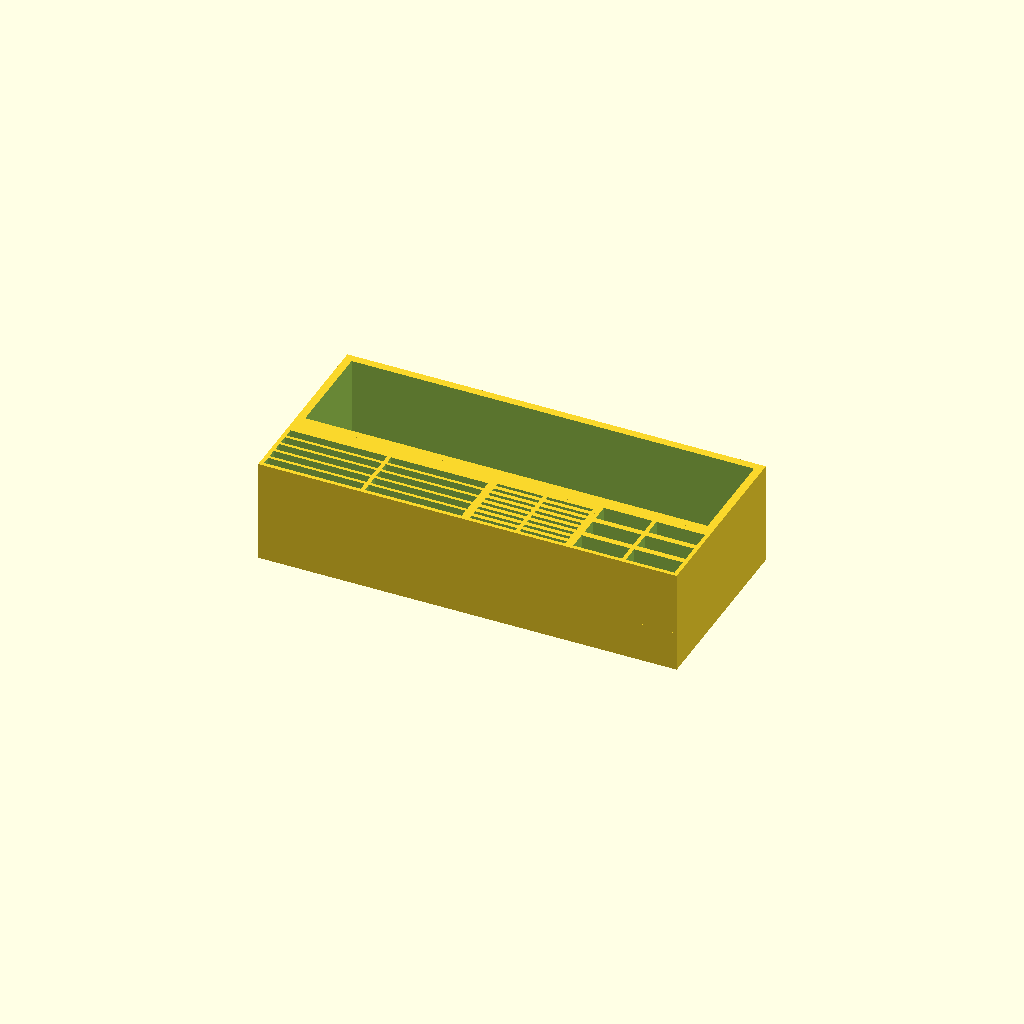
Cell 1: rendered with the file's own defaults.
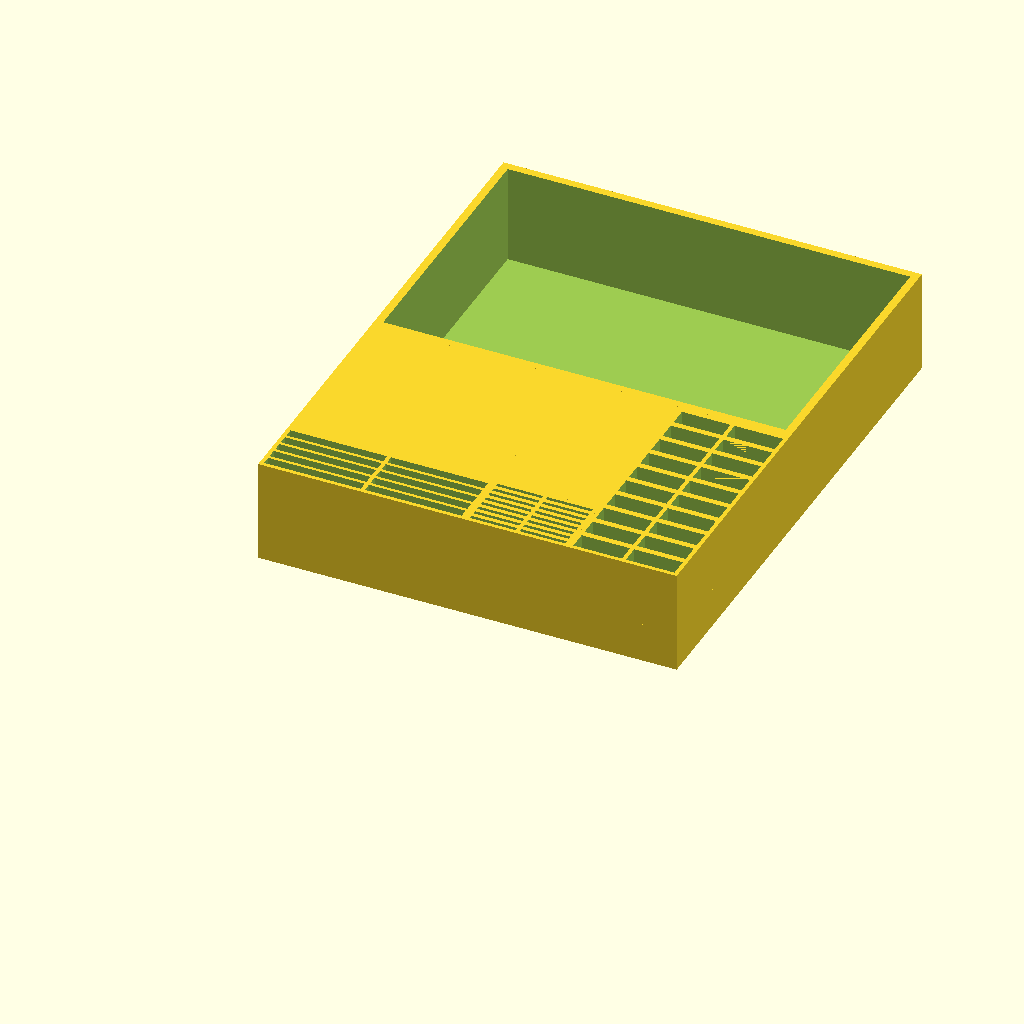
Cell 2 — number_usbs set to 20, the other parameters unchanged.
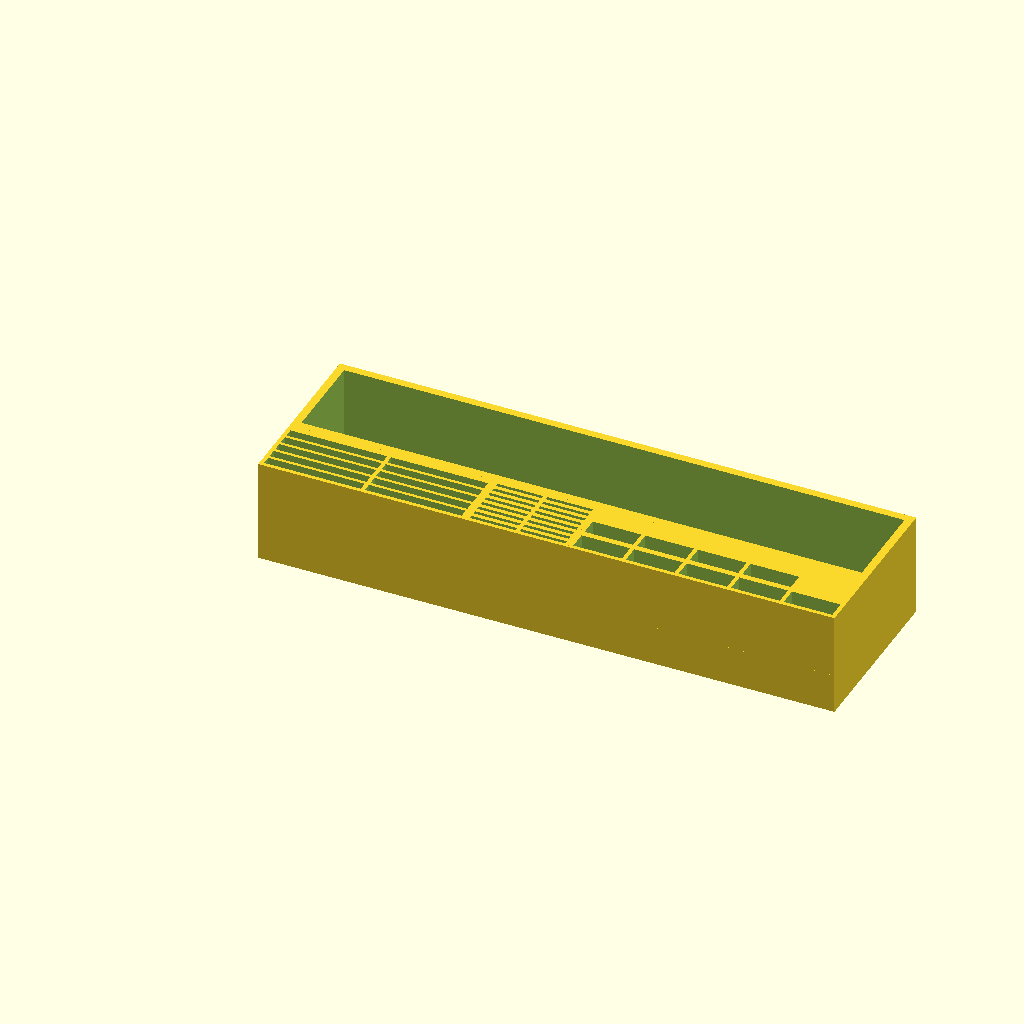
Cell 3 — number_columns_usbs set to 5, the other parameters unchanged.
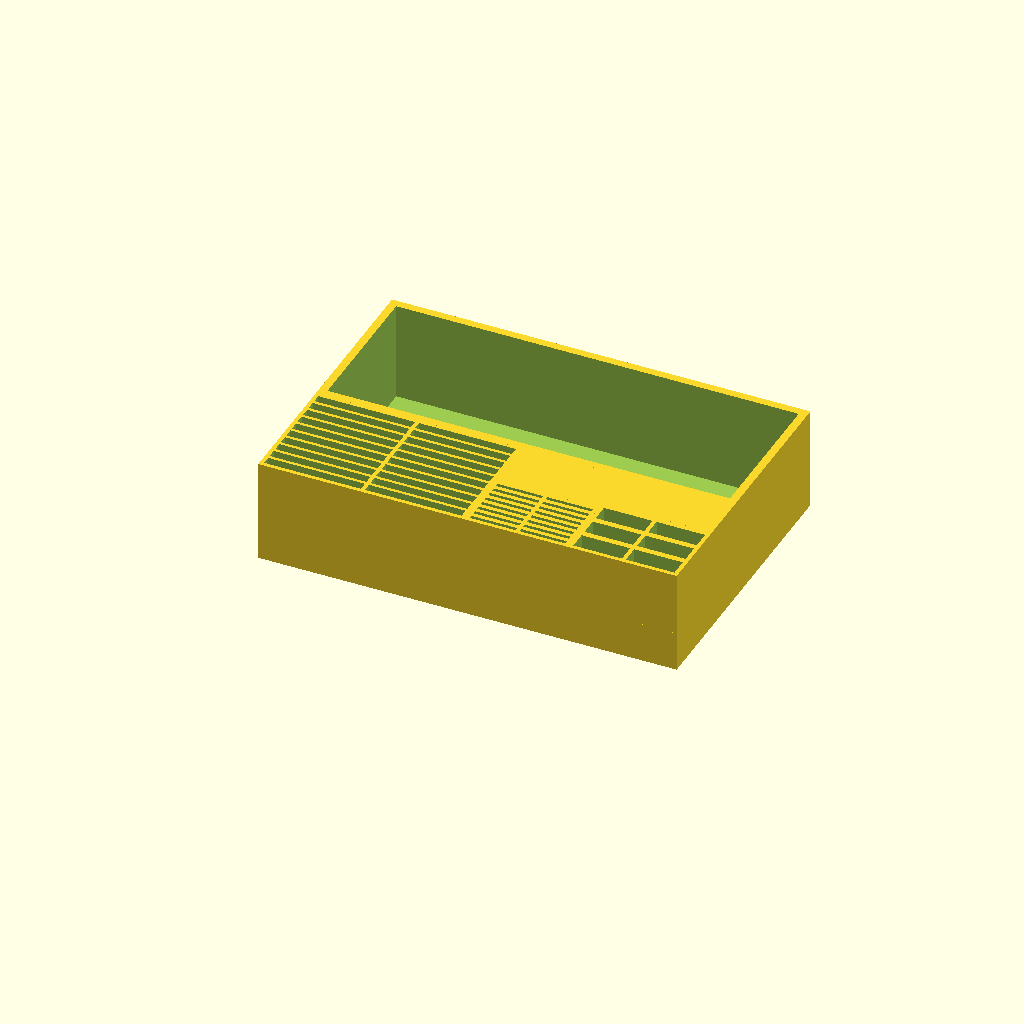
Cell 4: the same model with number_sds = 20.
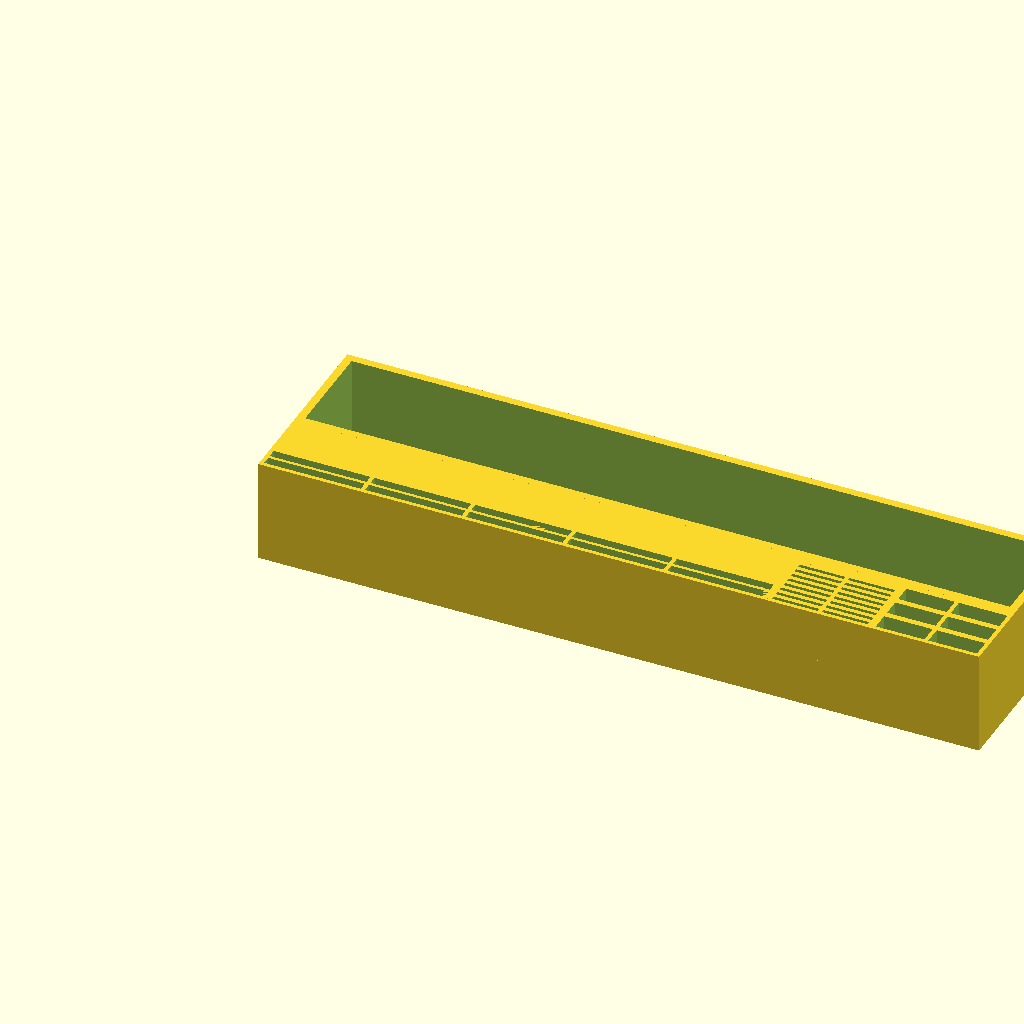
Cell 5 — number_columns_sds set to 5, the other parameters unchanged.
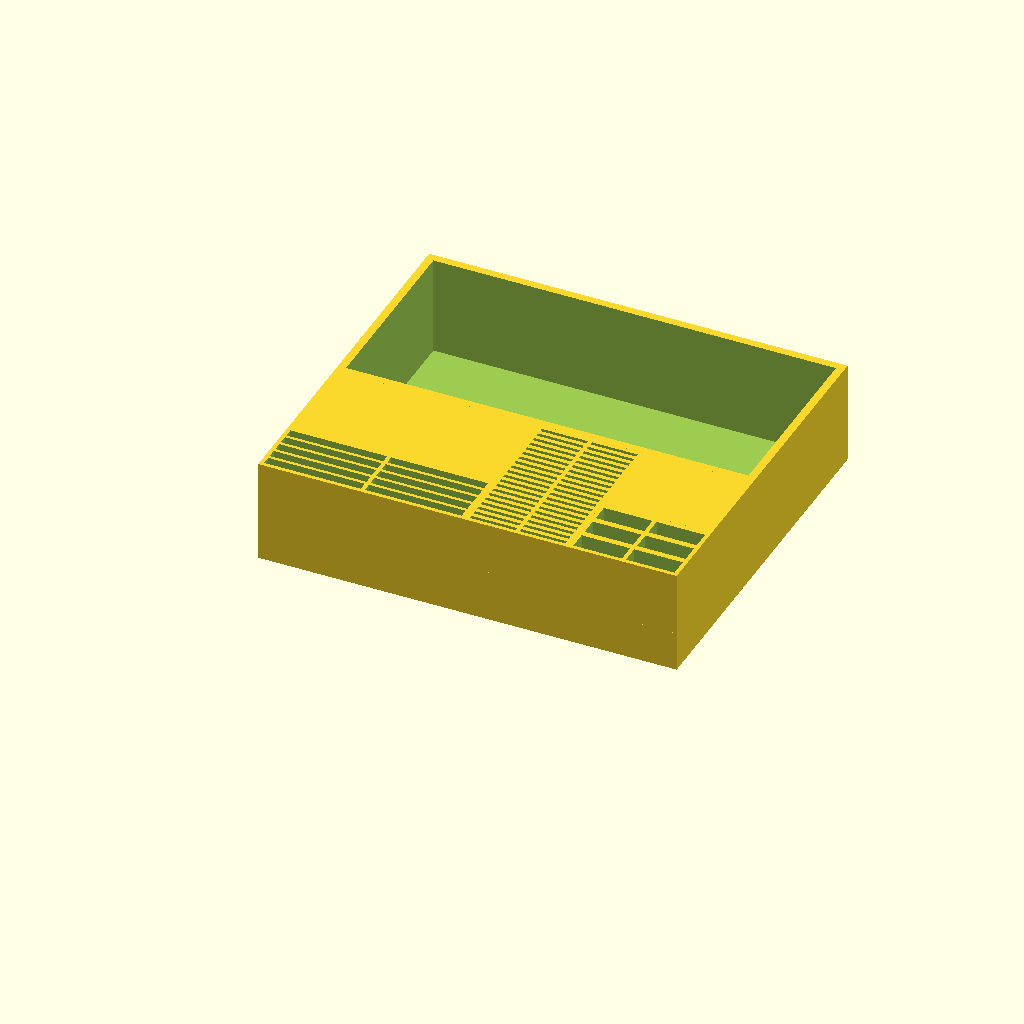
Cell 6 — number_usds set to 40, the other parameters unchanged.
One fixed orthographic camera (rotation 55°, 0°, 25°; colour scheme Cornfield) for every cell.
Source of the model, inputs/thingiverse/thing-1911391/files/StorageBox.scad:

/*///////////////////////////////////////////////////////////////
              -     By Miguel Ángel Vílchez López     -
              -          http://matronica.eu          -
              -     OpenScad Parametric StorageBox    -
              -           GNU-GPLv3 License           -
/////////////////////////////////////////////////////////////////

02/12/2016 - Initial programing
06/12/2016 - Finish first version

////////////////////////////////// - Info - //////////////////////////////////

// Parametric StorageBox, you can configure the numbers of holes for storing ..
// USBs, SDs, uSDs & another big box.

// If you make any modification, please share it.

// Any comment or suggestion to mangel@matronica.eu

////////////////////////////////////////////////////////////////////


////////////////////////////////// - StorageBox parameters - //////////////////////////////////

/* [USB parameters] */

// - Número de USBs - USBs number
number_usbs = 6;//[0:20] 
// - Número de columnas del USBs - USBs columns number
number_columns_usbs = 2;//[1:5]

/* [SD parameters] */

// - Número de SDs - SDs number
number_sds = 10;//[0:20]
// - Número de columnas del SDs - SDs columns number
number_columns_sds = 2;//[1:5]

/* [uSD parameters] */

// - Número de uSDs - uSDs number
number_usds = 16;//[0:40]
// - Número de columnas del uSDs - uSDs columns number
number_columns_usds = 2;//[1:5]

/* [Order] */

// - Orden de los agujeros - Holes order ( remember to remove if you put 0 on any number )
order=["sd","usd","usb"];

/* [Multiuse hole parameters] */

// - Tamaño del Agujero multiuso( en mm ) - Multiuse hole height( in mm )
multiuse_hole_height = 10;
// - Dimensión de los márgenes del agujero multiuso( en mm ) - Dimension of margin for the multiuse hole( in mm )
margins_dimension = 2;

////////////////////////////////// - Calculations - //////////////////////////////////

// Get the length on the X axis
function getsdlenX() = 24.3*number_columns_sds+number_columns_sds+1;
function getusdlenX() = 11.5*number_columns_usds+number_columns_usds+1;
function getusblenX() = 12.2*number_columns_usbs+number_columns_usbs+1;

// Get the length on the Z axis
function getsdlenY() = (3*ceil(number_sds/number_columns_sds))+1;
function getusblenY() = (6*ceil(number_usbs/number_columns_usbs))+1;
function getusdlenY() = (2*ceil(number_usds/number_columns_usds))+1;

// Max length on the Z axis
function max_z() = ((number_sds > 0) ? 26 : ((number_usbs > 0) ? 16 : ((number_usds > 0) ? 13 : 0) ) );

// Max length on the Y axis
max_y = quicksort([getsdlenY(),getusblenY(),getusdlenY()])[0];

////////////////////////////////// - Function sort - //////////////////////////////////

// input : list of numbers
// output : sorted list of numbers
function quicksort(arr) = !(len(arr)>0) ? [] : let(
    pivot   = arr[floor(len(arr)/2)],
    lesser  = [ for (y = arr) if (y  < pivot) y ],
    equal   = [ for (y = arr) if (y == pivot) y ],
    greater = [ for (y = arr) if (y  > pivot) y ]
) concat(
    quicksort(greater), equal, quicksort(lesser)
);

////////////////////////////////// - Module generate multiuse hole - //////////////////////////////////

module hole()
{

};

////////////////////////////////// - Module generate SD hole - //////////////////////////////////

module sd(initial_x=0,initial_y=0,initial_z=0)
{

};

////////////////////////////////// - Module generate uSD hole - //////////////////////////////////

module usd(initial_x=0,initial_y=0,initial_z=0)
{

};

////////////////////////////////// - Module generate USB hole - //////////////////////////////////

module usb(initial_x=0,initial_y=0,initial_z=0)
{

};

////////////////////////////////// - Module build all - //////////////////////////////////

module build(pass=0,now_x=0)
{
    if (pass < len(order))
    {
        if (order[pass] == "sd")
        {
            // generate SDs
            initial_x = now_x;
            initial_y = 0;
            initial_z = max_z()-26;
//            sd(now_x,0,max_z()-26);
            // More than 0 SDs
            if (number_sds > 0)
            {
                // 1 Column
                if (number_columns_sds <= 1)
                {
                    difference()
                    {
                        translate ([initial_x,initial_y,initial_z])
                        cube([26.3,(3*number_sds)+1,26],false);
                        for (a = [0:1:(number_sds-1)]) 
                            translate ([1+initial_x,(a*3)+1+initial_y,1.01+initial_z]) 
                            cube([24.3,2.2,25],false);
                    }
                }
                // More columns
                else
                {
                    difference()
                    {
                        translate ([initial_x,initial_y,initial_z])
                        cube([(25.3*number_columns_sds)+1,(3*ceil(number_sds/number_columns_sds))+1,26],false);
                        for (col = [0:1:number_columns_sds-1])
                        {
                            // The rest
                            if (col != number_columns_sds-1)
                            {
                                for (a = [0:1:(ceil(number_sds/number_columns_sds)-1)]) 
                                {
                                    translate ([(25.3*col)+1+initial_x,(a*3)+1+initial_y,1.01+initial_z])
                                    cube([24.3,2.2,25],false);
                                }
                            }
                            else
                            {
                                for (a = [0:1:(ceil(number_sds/number_columns_sds)-(number_sds%number_columns_sds)-1)]) 
                                {
                                    translate ([(25.3*col)+1+initial_x,(a*3)+1+initial_y,1.01+initial_z]) 
                                    cube([24.3,2.2,25],false);
                                }
                            }
                        }
                    }
                }
            }
            
            // fill the rest on Z axis
            translate([now_x,getsdlenY(),0]) 
                cube([getsdlenX(),max_y-getsdlenY(),max_z()]);
            build(pass+1,now_x+getsdlenX());    // recursive pass on order vector
        }
        if (order[pass] == "usd")
        {
                        // generate uSDs
            initial_x = now_x;
            initial_y = 0;
            initial_z = max_z()-13;
//            usd(now_x,0,max_z()-13);
                if (number_usds > 0)
    {
        // 1 Column
        if (number_columns_usds <= 1)
        {
            difference()
            {
                translate ([initial_x,initial_y,initial_z])
                cube([13.5,(2*number_usds)+1,13],false);
                for (a = [0:1:(number_usds-1)]) 
                    translate ([1+initial_x,(a*2)+1+initial_y,1.01+initial_z]) 
                    cube([11.5,0.9,12],false);
            }
        }
         // More columns
        else
        {
            difference()
            {
                translate ([initial_x,initial_y,initial_z])
                cube([(12.5*number_columns_usds)+1,(2*ceil(number_usds/number_columns_usds))+1,13],false);
                for (col = [0:1:number_columns_usds-1])
                {
                    // The rest
                    if (col != number_columns_usds-1)
                    {
                        for (a = [0:1:(ceil(number_usds/number_columns_usds)-1)]) 
                        {
                            translate ([(12.5*col)+1+initial_x,(a*2)+1+initial_y,1.01+initial_z])
                            cube([11.5,0.9,12],false);
                        }
                    }
                    else
                    {
                        for (a = [0:1:(ceil(number_usds/number_columns_usds)-(number_usds%number_columns_usds)-1)]) 
                        {
                            translate ([(12.5*col)+1+initial_x,(a*2)+1+initial_y,1.01+initial_z]) 
                            cube([11.5,0.9,12],false);
                        }
                    }
                }
            }
        }
    }
            // fill the rest on Z axis
            translate ([now_x,0,0]) 
                cube([getusdlenX(),getusdlenY(),max_z()-13]);
            translate([now_x,getusdlenY(),0]) 
                cube([getusdlenX(),max_y-getusdlenY(),max_z()]);
            build(pass+1,now_x+getusdlenX());    // recursive pass on order vector
        }
        if (order[pass] == "usb")
        {
                        // generate USBs
            initial_x = now_x;
            initial_y = 0;
            initial_z = max_z()-16;
         //   usb(now_x,0,max_z()-16);
    if (number_usbs > 0)
    {
        // 1 Column
        if (number_columns_usbs <= 1)
        {
            difference()
            {
                translate ([initial_x,initial_y,initial_z])
                cube([14.2,(6*number_usbs)+1,16],false);
                for (a = [0:1:(number_usbs-1)]) 
                    translate ([1+initial_x,(a*6)+1+initial_y,1.01+initial_z]) 
                    cube([12.2,4.5,15],false);
            }
        }
         // More columns
        else
        {
            difference()
            {
                translate ([initial_x,initial_y,initial_z])
                cube([(13.2*number_columns_usbs)+1,(6*ceil(number_usbs/number_columns_usbs))+1,16],false);
                for (col = [0:1:number_columns_usbs-1])
                {
                    // The rest
                    if (col != number_columns_usbs-1)
                    {
                        for (a = [0:1:(ceil(number_usbs/number_columns_usbs)-1)]) 
                        {
                            translate ([(13.2*col)+1+initial_x,(a*6)+1+initial_y,1.01+initial_z])
                            cube([12.2,4.5,15],false);
                        }
                    }
                    else
                    {
                        for (a = [0:1:(ceil(number_usbs/number_columns_usbs)-(number_usbs%number_columns_usbs)-1)]) 
                        {
                            translate ([(13.2*col)+1+initial_x,(a*6)+1+initial_y,1.01+initial_z]) 
                            cube([12.2,4.5,15],false);
                        }
                    }
                }
            }
        }
    }
            // fill the rest on Z axis
            translate ([now_x,0,0]) 
                cube([getusblenX(),getusblenY(),max_z()-16]);
            translate([now_x,getusblenY(),0]) 
                cube([getusblenX(),max_y-getusblenY(),max_z()]);
            build(pass+1,now_x+getusblenX());    // recursive pass on order vector
        }
    }
    else
    {
    max_x = getsdlenX()+getusdlenX()+getusblenX();
    difference()
    {
        max_x = getsdlenX()+getusdlenX()+getusblenX();
        translate([0,max_y,0]) cube([max_x,max_y+multiuse_hole_height,max_z()]);
        translate([margins_dimension,max_y+margins_dimension,1]) cube([max_x-margins_dimension*2,max_y+multiuse_hole_height-margins_dimension*2,max_z()+0.01]);
    }
    }
};

////////////////////////////////// - Building - //////////////////////////////////

build(0,0);
Customizer parameters (derived from the source; name, type, default, range or options):
number_usbs: number, default 6, range 0 to 20
number_columns_usbs: number, default 2, range 1 to 5
number_sds: number, default 10, range 0 to 20
number_columns_sds: number, default 2, range 1 to 5
number_usds: number, default 16, range 0 to 40
number_columns_usds: number, default 2, range 1 to 5
multiuse_hole_height: number, default 10
margins_dimension: number, default 2
